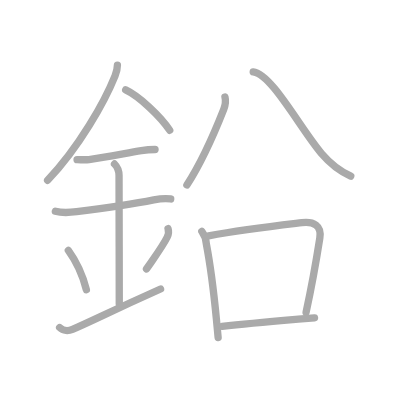
t = 0.00 s
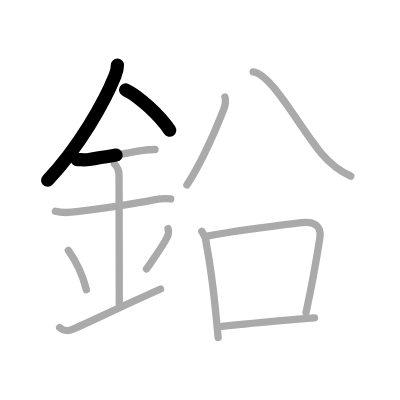
t = 2.50 s
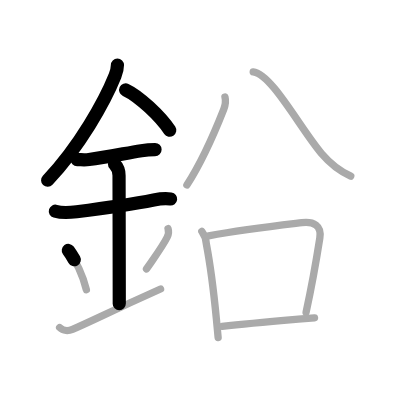
t = 5.25 s
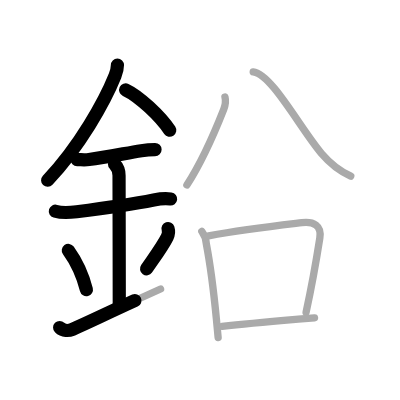
t = 7.75 s
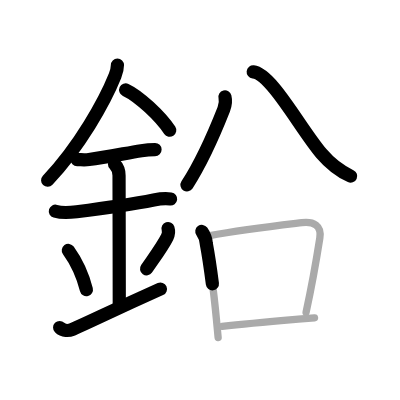
t = 10.50 s
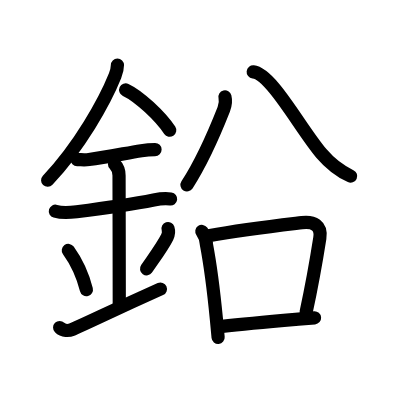
t = 13.00 s

The animated SVG that drew these frames (rendered in a browser with its animation timeline set to each time). Animation: 13 SMIL elements (animate=13); one cycle of 13.00 s.

<?xml version="1.0" standalone="no"?>
<!DOCTYPE svg PUBLIC "-//W3C//DTD SVG 1.1//EN"   "http://www.w3.org/Graphics/SVG/1.1/DTD/svg11.dtd">
<svg width="400px" height="400px"  version="1.1" xmlns="http://www.w3.org/2000/svg">
  <defs>
    <marker id="Triangle" viewBox="0 0 10 10" refX="0" refY="5" markerUnits="strokeWidth" markerWidth="3" style="stroke-opacity:0%;fill:#aaaaaa;" markerHeight="2" orient="auto">
      <path d="M 0 0 L 10 5 L 0 10 z" />
    </marker>
    
    <marker id="Arrow" viewBox="0 0 10 10" refX="5" refY="5" markerUnits="strokeWidth" markerWidth="1.8" style="stroke-opacity:0%;fill:#770000;" markerHeight="2" orient="auto">
      <path d="M 0 4 L 6 4 L 4 1 L 10 5 L 4 9 L 6 6 L 0 6 z" />
        <circle cx="5" cy="5" r="5" />
      </marker>
    
    <marker id="TriangleRed" viewBox="0 0 10 10" refX="0" refY="5" markerUnits="strokeWidth" markerWidth="3" style="stroke-opacity:0%;fill:#CC0000;" markerHeight="2" orient="auto">
      <path d="M 0 0 L 10 5 L 0 10 z" />
    </marker>
    
    <marker id="ArrowRed" viewBox="0 0 10 10" refX="5" refY="5" markerUnits="strokeWidth" markerWidth="1.8" style="stroke-opacity:0%;fill:#CC0000;" markerHeight="2" orient="auto">
      <path d="M 0 4 L 6 4 L 4 1 L 10 5 L 4 9 L 6 6 L 0 6 z" />
        <circle cx="5" cy="5" r="5" />
      </marker>
    
  </defs>
  
  <path style="fill:#ffffff; fill-opacity:100%; fill-rule:evenodd; stroke-width:0;" d="M 0 0 L 400px 0 L 400px 400px L 0 400px L 0 0" />

  <g transform="scale(3.6697247706422 3.6697247706422)">
<path style="fill:none; fill-opacity:0%; fill-rule:evenodd; stroke:#aaaaaa; stroke-opacity:100%; stroke-width: 1.5pt; stroke-linejoin:round; stroke-linecap:round;" d="M32 17.74c0 1.01-0.28 2-0.65 2.91C28.5 27.75 21.62 40 12.97 49.13"></path>
<path style="fill:none; fill-opacity:0%; fill-rule:evenodd; stroke:#aaaaaa; stroke-opacity:100%; stroke-width: 1.5pt; stroke-linejoin:round; stroke-linecap:round;" d="M34.25 24.5c3.65 1.7 9.47 7.19 12 11"></path>
<path style="fill:none; fill-opacity:0%; fill-rule:evenodd; stroke:#aaaaaa; stroke-opacity:100%; stroke-width: 1.5pt; stroke-linejoin:round; stroke-linecap:round;" d="M21 43.5c1.1 0 2.17 0.13 3.26-0.03c4.26-0.62 9.27-1.56 14.25-2.4c1.34-0.23 2.39-0.32 3.74-0.32"></path>
<path style="fill:none; fill-opacity:0%; fill-rule:evenodd; stroke:#aaaaaa; stroke-opacity:100%; stroke-width: 1.5pt; stroke-linejoin:round; stroke-linecap:round;" d="M15.09 57.56c1.91 0.56 4.1 0.35 5.8 0.13c5.93-0.75 15.76-2.16 21.01-3.2c1.45-0.29 2.97-0.5 4.62-0.27"></path>
<path style="fill:none; fill-opacity:0%; fill-rule:evenodd; stroke:#aaaaaa; stroke-opacity:100%; stroke-width: 1.5pt; stroke-linejoin:round; stroke-linecap:round;" d="M31.2 44.69c0.74 0.74 1.24 1.68 1.24 3.14c0 4.35 0.06 25.54 0.06 34.98"></path>
<path style="fill:none; fill-opacity:0%; fill-rule:evenodd; stroke:#aaaaaa; stroke-opacity:100%; stroke-width: 1.5pt; stroke-linejoin:round; stroke-linecap:round;" d="M18.62 68.25c2.9 4.01 4.32 8.36 4.92 10.7"></path>
<path style="fill:none; fill-opacity:0%; fill-rule:evenodd; stroke:#aaaaaa; stroke-opacity:100%; stroke-width: 1.5pt; stroke-linejoin:round; stroke-linecap:round;" d="M45.79 62.3c0.23 0.71 0.03 1.8-0.24 2.35C44.38 67 42.88 69 39.92 73.28"></path>
<path style="fill:none; fill-opacity:0%; fill-rule:evenodd; stroke:#aaaaaa; stroke-opacity:100%; stroke-width: 1.5pt; stroke-linejoin:round; stroke-linecap:round;" d="M16.25 89.25c1 1 2.44 0.96 3.5 0.5c5.25-2.25 9.5-4.5 24-11"></path>
<path style="fill:none; fill-opacity:0%; fill-rule:evenodd; stroke:#aaaaaa; stroke-opacity:100%; stroke-width: 1.5pt; stroke-linejoin:round; stroke-linecap:round;" d="M61.3 26.42c0.28 1.11 0.07 2.35-0.33 3.37C58.62 35.75 55 44.12 50.93 50.41"></path>
<path style="fill:none; fill-opacity:0%; fill-rule:evenodd; stroke:#aaaaaa; stroke-opacity:100%; stroke-width: 1.5pt; stroke-linejoin:round; stroke-linecap:round;" d="M69 19.59c5 0.53 12.88 15.51 18.63 22.27c2.13 2.5 4.96 4.76 7.95 6.15"></path>
<path style="fill:none; fill-opacity:0%; fill-rule:evenodd; stroke:#aaaaaa; stroke-opacity:100%; stroke-width: 1.5pt; stroke-linejoin:round; stroke-linecap:round;" d="M55 63.06c0.74 1.03 1.15 2.17 1.23 3.44c0.91 4.77 2.04 13.25 2.74 20.49c0.17 1.75 0.33 3.44 0.47 4.98"></path>
<path style="fill:none; fill-opacity:0%; fill-rule:evenodd; stroke:#aaaaaa; stroke-opacity:100%; stroke-width: 1.5pt; stroke-linejoin:round; stroke-linecap:round;" d="M56.84 64.25c10.14-1.82 20.42-2.97 25.42-3.57c3.2-0.38 5.44 0.74 4.89 4.21c-0.94 5.99-2.28 13.48-3.74 20.19"></path>
<path style="fill:none; fill-opacity:0%; fill-rule:evenodd; stroke:#aaaaaa; stroke-opacity:100%; stroke-width: 1.5pt; stroke-linejoin:round; stroke-linecap:round;" d="M60.52 88.95c7.01-0.79 13.63-1.36 20.75-1.98c1.49-0.13 2.98-0.25 4.44-0.36"></path>

<path style="fill:none; fill-opacity:0%; fill-rule:evenodd; stroke:#000000; stroke-opacity:100%; stroke-width: 2.7pt; stroke-linejoin:round; stroke-linecap:round;" d="M32 17.74c0 1.01-0.28 2-0.65 2.91C28.5 27.75 21.62 40 12.97 49.13" pathLength="100" stroke-dashoffset="100" stroke-dasharray="100 105"><animate id="dashAnim1" attributeName="stroke-dashoffset" from="100" to="0" dur="1s" calcMode="linear" fill="freeze"/></path>
<path style="fill:none; fill-opacity:0%; fill-rule:evenodd; stroke:#000000; stroke-opacity:100%; stroke-width: 2.7pt; stroke-linejoin:round; stroke-linecap:round;" d="M34.25 24.5c3.65 1.7 9.47 7.19 12 11" pathLength="100" stroke-dashoffset="100" stroke-dasharray="100 105"><animate id="dashAnim2" attributeName="stroke-dashoffset" from="100" to="0" dur="1s" calcMode="linear" begin="dashAnim1.end" fill="freeze"/></path>
<path style="fill:none; fill-opacity:0%; fill-rule:evenodd; stroke:#000000; stroke-opacity:100%; stroke-width: 2.7pt; stroke-linejoin:round; stroke-linecap:round;" d="M21 43.5c1.1 0 2.17 0.13 3.26-0.03c4.26-0.62 9.27-1.56 14.25-2.4c1.34-0.23 2.39-0.32 3.74-0.32" pathLength="100" stroke-dashoffset="100" stroke-dasharray="100 105"><animate id="dashAnim3" attributeName="stroke-dashoffset" from="100" to="0" dur="1s" calcMode="linear" begin="dashAnim2.end" fill="freeze"/></path>
<path style="fill:none; fill-opacity:0%; fill-rule:evenodd; stroke:#000000; stroke-opacity:100%; stroke-width: 2.7pt; stroke-linejoin:round; stroke-linecap:round;" d="M15.09 57.56c1.91 0.56 4.1 0.35 5.8 0.13c5.93-0.75 15.76-2.16 21.01-3.2c1.45-0.29 2.97-0.5 4.62-0.27" pathLength="100" stroke-dashoffset="100" stroke-dasharray="100 105"><animate id="dashAnim4" attributeName="stroke-dashoffset" from="100" to="0" dur="1s" calcMode="linear" begin="dashAnim3.end" fill="freeze"/></path>
<path style="fill:none; fill-opacity:0%; fill-rule:evenodd; stroke:#000000; stroke-opacity:100%; stroke-width: 2.7pt; stroke-linejoin:round; stroke-linecap:round;" d="M31.2 44.69c0.74 0.74 1.24 1.68 1.24 3.14c0 4.35 0.06 25.54 0.06 34.98" pathLength="100" stroke-dashoffset="100" stroke-dasharray="100 105"><animate id="dashAnim5" attributeName="stroke-dashoffset" from="100" to="0" dur="1s" calcMode="linear" begin="dashAnim4.end" fill="freeze"/></path>
<path style="fill:none; fill-opacity:0%; fill-rule:evenodd; stroke:#000000; stroke-opacity:100%; stroke-width: 2.7pt; stroke-linejoin:round; stroke-linecap:round;" d="M18.62 68.25c2.9 4.01 4.32 8.36 4.92 10.7" pathLength="100" stroke-dashoffset="100" stroke-dasharray="100 105"><animate id="dashAnim6" attributeName="stroke-dashoffset" from="100" to="0" dur="1s" calcMode="linear" begin="dashAnim5.end" fill="freeze"/></path>
<path style="fill:none; fill-opacity:0%; fill-rule:evenodd; stroke:#000000; stroke-opacity:100%; stroke-width: 2.7pt; stroke-linejoin:round; stroke-linecap:round;" d="M45.79 62.3c0.23 0.71 0.03 1.8-0.24 2.35C44.38 67 42.88 69 39.92 73.28" pathLength="100" stroke-dashoffset="100" stroke-dasharray="100 105"><animate id="dashAnim7" attributeName="stroke-dashoffset" from="100" to="0" dur="1s" calcMode="linear" begin="dashAnim6.end" fill="freeze"/></path>
<path style="fill:none; fill-opacity:0%; fill-rule:evenodd; stroke:#000000; stroke-opacity:100%; stroke-width: 2.7pt; stroke-linejoin:round; stroke-linecap:round;" d="M16.25 89.25c1 1 2.44 0.96 3.5 0.5c5.25-2.25 9.5-4.5 24-11" pathLength="100" stroke-dashoffset="100" stroke-dasharray="100 105"><animate id="dashAnim8" attributeName="stroke-dashoffset" from="100" to="0" dur="1s" calcMode="linear" begin="dashAnim7.end" fill="freeze"/></path>
<path style="fill:none; fill-opacity:0%; fill-rule:evenodd; stroke:#000000; stroke-opacity:100%; stroke-width: 2.7pt; stroke-linejoin:round; stroke-linecap:round;" d="M61.3 26.42c0.28 1.11 0.07 2.35-0.33 3.37C58.62 35.75 55 44.12 50.93 50.41" pathLength="100" stroke-dashoffset="100" stroke-dasharray="100 105"><animate id="dashAnim9" attributeName="stroke-dashoffset" from="100" to="0" dur="1s" calcMode="linear" begin="dashAnim8.end" fill="freeze"/></path>
<path style="fill:none; fill-opacity:0%; fill-rule:evenodd; stroke:#000000; stroke-opacity:100%; stroke-width: 2.7pt; stroke-linejoin:round; stroke-linecap:round;" d="M69 19.59c5 0.53 12.88 15.51 18.63 22.27c2.13 2.5 4.96 4.76 7.95 6.15" pathLength="100" stroke-dashoffset="100" stroke-dasharray="100 105"><animate id="dashAnim10" attributeName="stroke-dashoffset" from="100" to="0" dur="1s" calcMode="linear" begin="dashAnim9.end" fill="freeze"/></path>
<path style="fill:none; fill-opacity:0%; fill-rule:evenodd; stroke:#000000; stroke-opacity:100%; stroke-width: 2.7pt; stroke-linejoin:round; stroke-linecap:round;" d="M55 63.06c0.74 1.03 1.15 2.17 1.23 3.44c0.91 4.77 2.04 13.25 2.74 20.49c0.17 1.75 0.33 3.44 0.47 4.98" pathLength="100" stroke-dashoffset="100" stroke-dasharray="100 105"><animate id="dashAnim11" attributeName="stroke-dashoffset" from="100" to="0" dur="1s" calcMode="linear" begin="dashAnim10.end" fill="freeze"/></path>
<path style="fill:none; fill-opacity:0%; fill-rule:evenodd; stroke:#000000; stroke-opacity:100%; stroke-width: 2.7pt; stroke-linejoin:round; stroke-linecap:round;" d="M56.84 64.25c10.14-1.82 20.42-2.97 25.42-3.57c3.2-0.38 5.44 0.74 4.89 4.21c-0.94 5.99-2.28 13.48-3.74 20.19" pathLength="100" stroke-dashoffset="100" stroke-dasharray="100 105"><animate id="dashAnim12" attributeName="stroke-dashoffset" from="100" to="0" dur="1s" calcMode="linear" begin="dashAnim11.end" fill="freeze"/></path>
<path style="fill:none; fill-opacity:0%; fill-rule:evenodd; stroke:#000000; stroke-opacity:100%; stroke-width: 2.7pt; stroke-linejoin:round; stroke-linecap:round;" d="M60.52 88.95c7.01-0.79 13.63-1.36 20.75-1.98c1.49-0.13 2.98-0.25 4.44-0.36" pathLength="100" stroke-dashoffset="100" stroke-dasharray="100 105"><animate id="dashAnim13" attributeName="stroke-dashoffset" from="100" to="0" dur="1s" calcMode="linear" begin="dashAnim12.end" fill="freeze"/></path>

</g>

</svg>  
          
